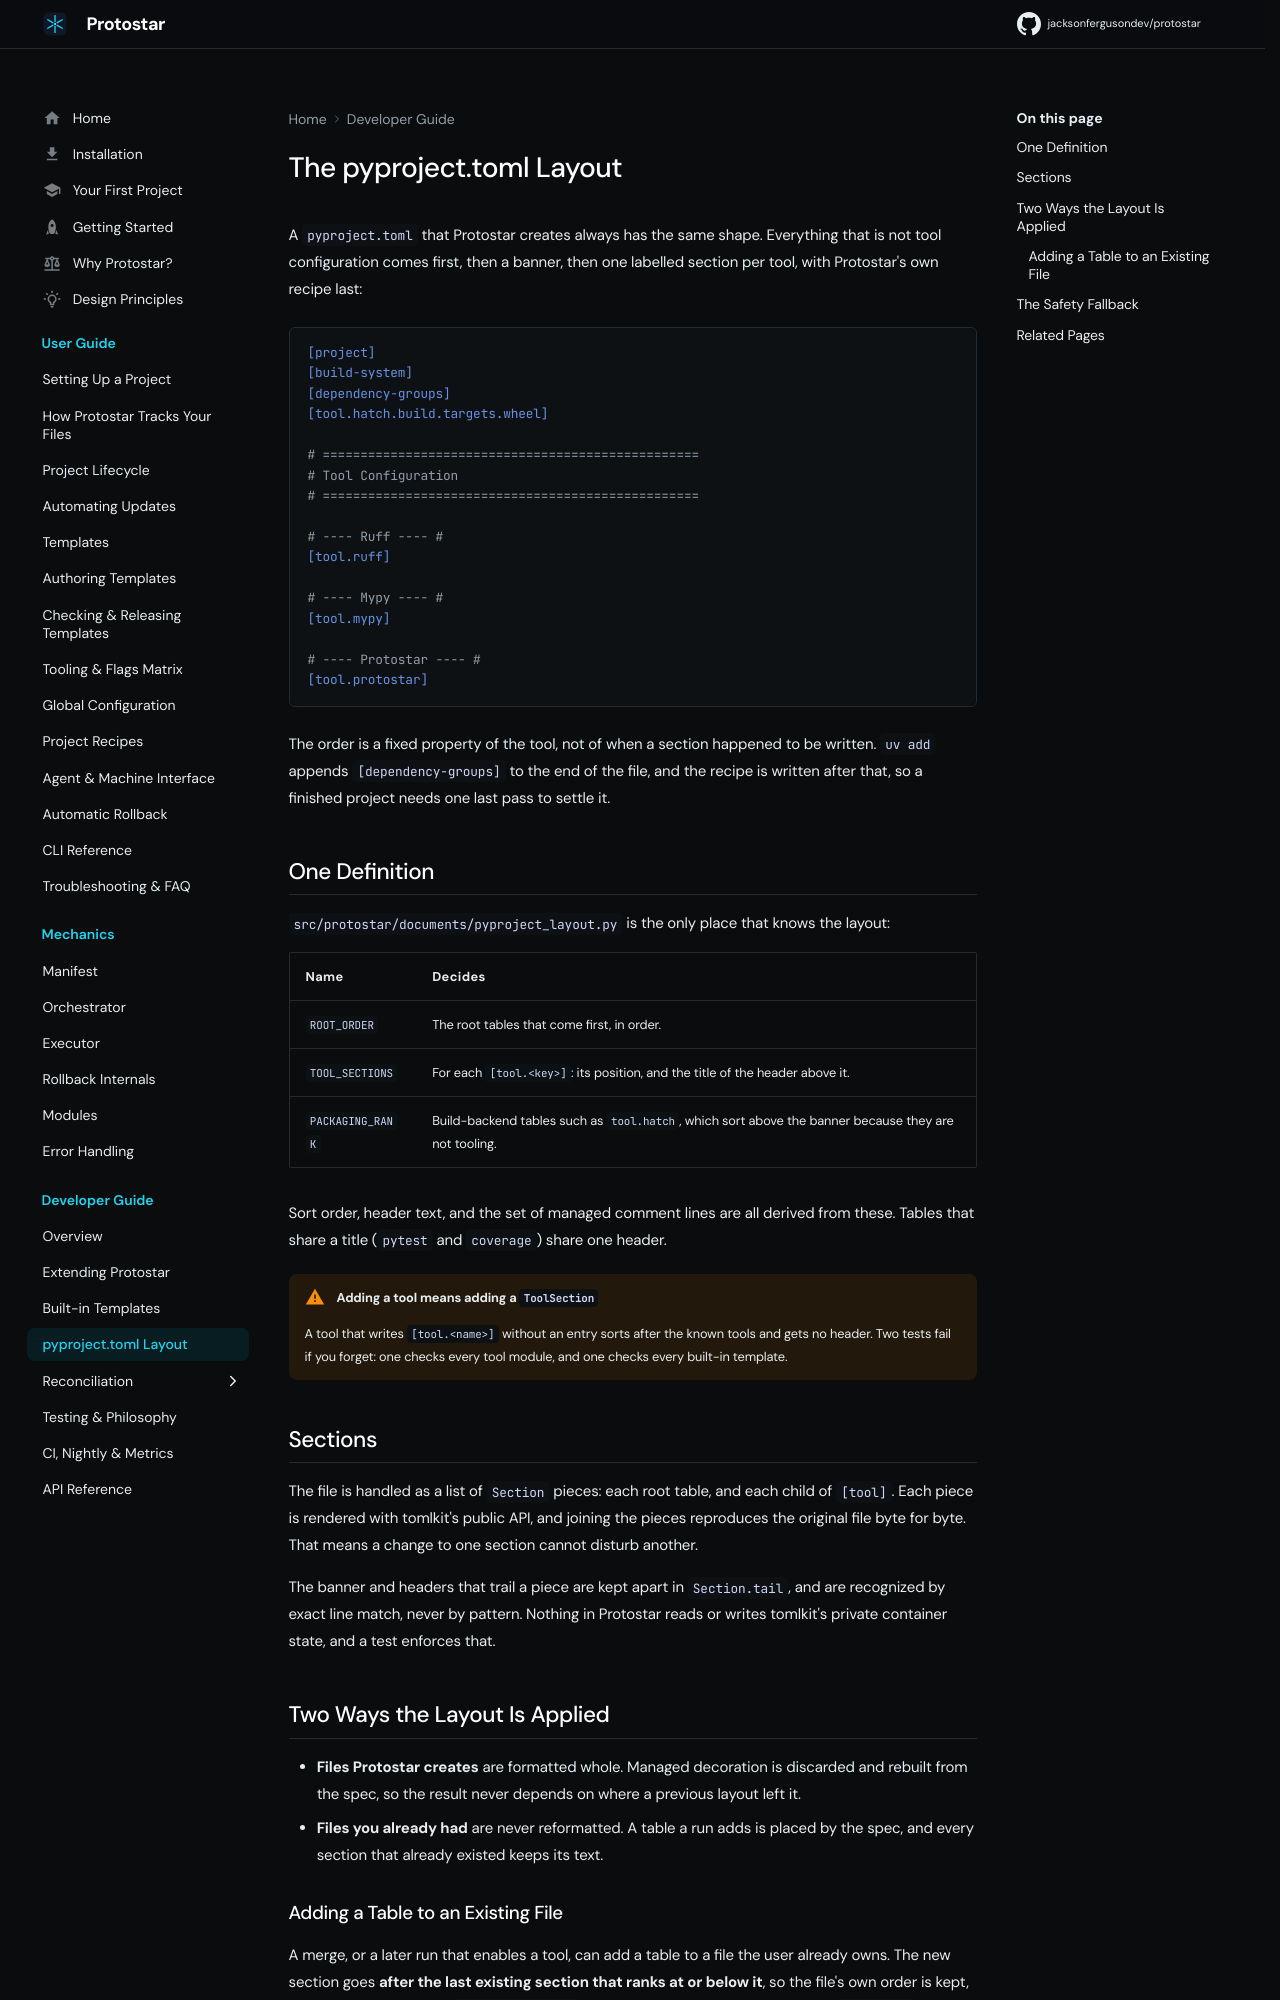

repository: JacksonFergusonDev/protostar · page: 0.10.3/developer/pyproject-layout/index.html · generator: mkdocs

---
description: "How Protostar lays out the pyproject.toml it creates, where that order is defined, and how to add a tool."
---

# The pyproject.toml Layout

A `pyproject.toml` that Protostar creates always has the same shape. Everything that is not tool configuration comes first, then a banner, then one labelled section per tool, with Protostar's own recipe last:

```toml
[project]
[build-system]
[dependency-groups]
[tool.hatch.build.targets.wheel]

# ==================================================
# Tool Configuration
# ==================================================

# ---- Ruff ---- #
[tool.ruff]

# ---- Mypy ---- #
[tool.mypy]

# ---- Protostar ---- #
[tool.protostar]
```

The order is a fixed property of the tool, not of when a section happened to be written. `uv add` appends `[dependency-groups]` to the end of the file, and the recipe is written after that, so a finished project needs one last pass to settle it.

## One Definition

`src/protostar/documents/pyproject_layout.py` is the only place that knows the layout:

| Name | Decides |
| :--- | :--- |
| `ROOT_ORDER` | The root tables that come first, in order. |
| `TOOL_SECTIONS` | For each `[tool.<key>]`: its position, and the title of the header above it. |
| `PACKAGING_RANK` | Build-backend tables such as `tool.hatch`, which sort above the banner because they are not tooling. |

Sort order, header text, and the set of managed comment lines are all derived from these. Tables that share a title (`pytest` and `coverage`) share one header.

!!! warning "Adding a tool means adding a `ToolSection`"
    A tool that writes `[tool.<name>]` without an entry sorts after the known tools and gets no header. Two tests fail if you forget: one checks every tool module, and one checks every built-in template.

## Sections

The file is handled as a list of `Section` pieces: each root table, and each child of `[tool]`. Each piece is rendered with tomlkit's public API, and joining the pieces reproduces the original file byte for byte. That means a change to one section cannot disturb another.

The banner and headers that trail a piece are kept apart in `Section.tail`, and are recognized by exact line match, never by pattern. Nothing in Protostar reads or writes tomlkit's private container state, and a test enforces that.

## Two Ways the Layout Is Applied

- **Files Protostar creates** are formatted whole. Managed decoration is discarded and rebuilt from the spec, so the result never depends on where a previous layout left it.
- **Files you already had** are never reformatted. A table a run adds is placed by the spec, and every section that already existed keeps its text.
